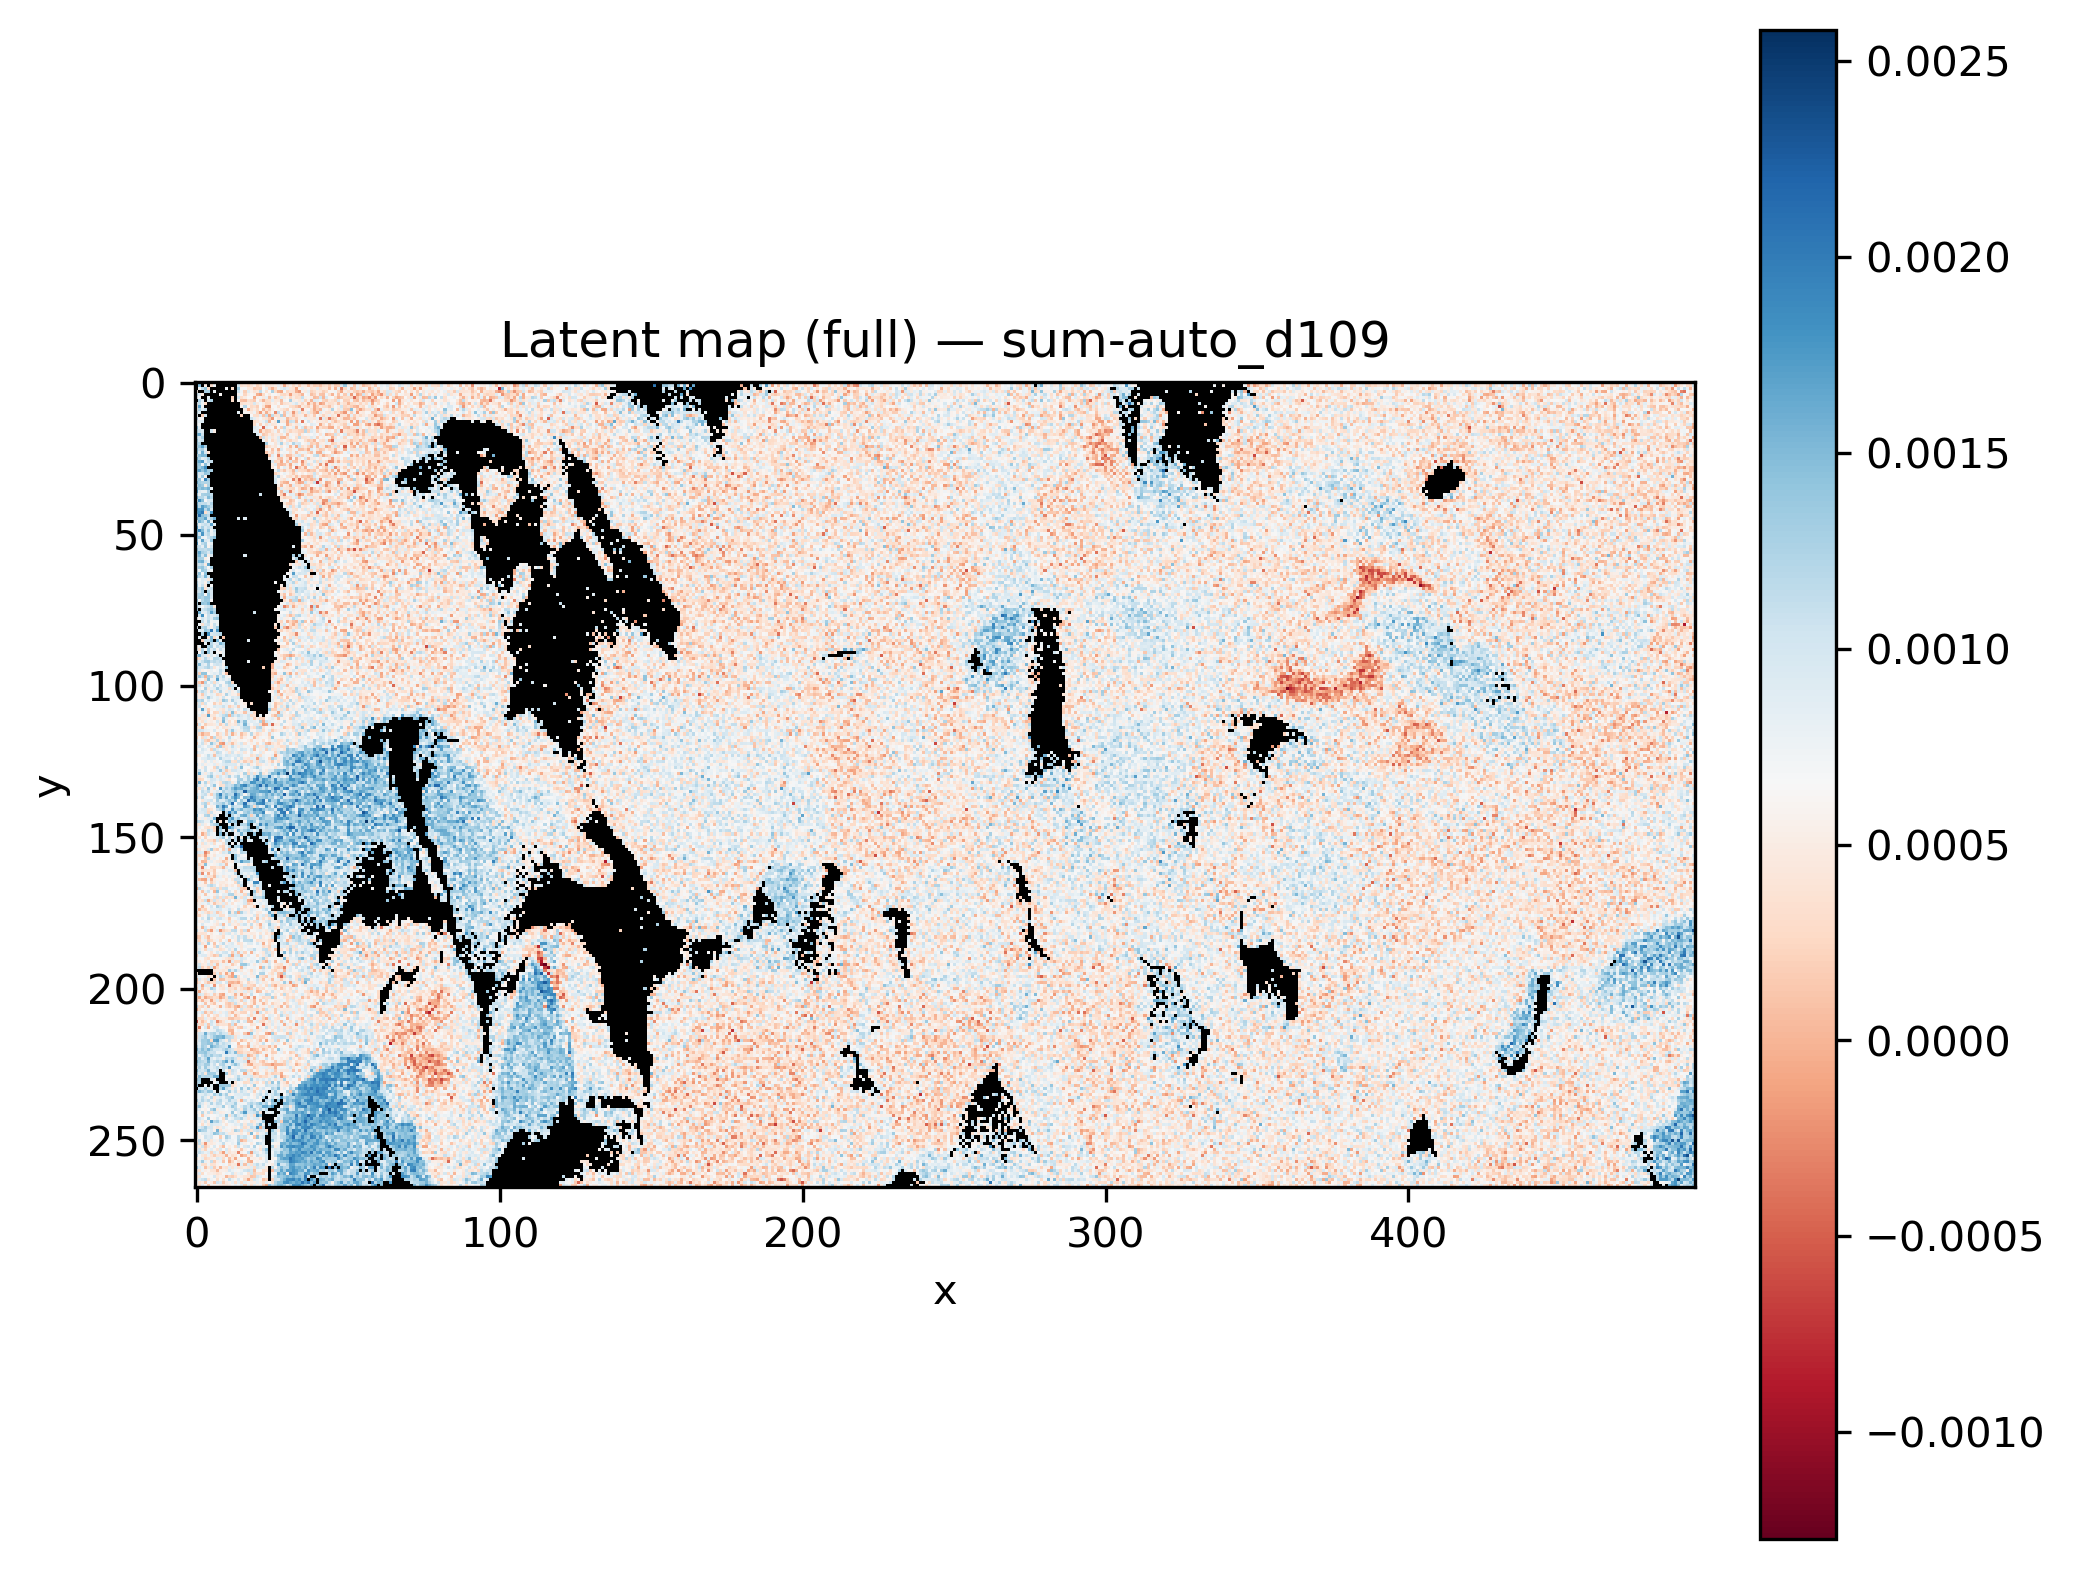

The file beside this chart, header and first rows:
x, y, latent_sum-auto_d109
0, 0, 
1, 0, 
2, 0, 
3, 0, 
4, 0, 
5, 0, 
6, 0, 
7, 0, 
8, 0, 
9, 0, 
10, 0, 8.566771e-05
11, 0, 
12, 0, 
13, 0, 
14, 0, 0.0005446
15, 0, 0.0005297
16, 0, 0.0004353
17, 0, 0.0006467
18, 0, -2.4750829e-05
19, 0, 0.0001022
20, 0, 0.0001345
21, 0, 0.0002788
22, 0, -0.0001181
23, 0, 0.001091
24, 0, 0.0002988
25, 0, 0.0002149
26, 0, 0.0001913
27, 0, 0.0003613
28, 0, 0.0001899
29, 0, 0.0006997
30, 0, 0.0009209
31, 0, 0.0002968
32, 0, 0.0004966
33, 0, -0.0001569
34, 0, 0.0008816
35, 0, 0.0004447
36, 0, -0.0002193
37, 0, -1.314003e-05
38, 0, 0.0008004
39, 0, 0.0005769
40, 0, 0.0002848
41, 0, 0.000404
42, 0, 0.0005312
43, 0, 0.0006677
44, 0, 0.0001252
45, 0, 0.000136
46, 0, 0.000225
47, 0, -0.0001818
48, 0, -0.0001042
49, 0, 0.0006241
50, 0, 0.000268
51, 0, 3.913697e-05
52, 0, -0.0001642
53, 0, 0.0002599
54, 0, 0.0006659
55, 0, 0.0004956
56, 0, 0.0009942
57, 0, 0.0006357
58, 0, 0.0003195
59, 0, -0.0002453
... 131,610 more rows
